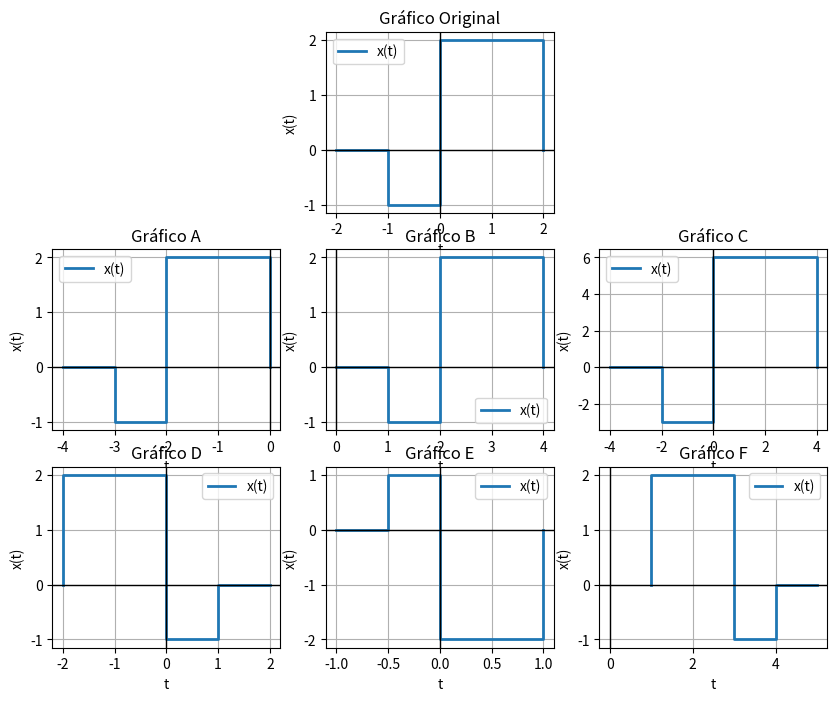

Generate this figure with matplotlib:
#Função original
import numpy as np
import matplotlib.pyplot as plt

#Definição dos pontos
arrayt = np.array([-2, -1, 0, 2, 2])  # Valores do eixo t
arrayx = np.array([0, -1, 2, 2, 0])  # Valores do eixo x(t)
tO = arrayt
xO = arrayx

tA = arrayt-2
xA = arrayx

tB = arrayt+2
xB = arrayx

tC = arrayt*2
xC = arrayx*3

tD = -arrayt
xD = arrayx

tE = arrayt/2
xE = -arrayx

tF = -arrayt+3
xF = arrayx

plt.figure(figsize=(10, 8))

#Original

plt.subplot(3, 3, 2)
plt.step(tO, xO, where='post', linestyle='-', linewidth=2, label='x(t)')
plt.axhline(0, color='black', linewidth=1)
plt.axvline(0, color='black', linewidth=1)
plt.title('Gráfico Original')
plt.xlabel("t")
plt.ylabel("x(t)")
plt.grid()
plt.legend()

#A

plt.subplot(3, 3, 4)
plt.step(tA, xA, where='post', linestyle='-', linewidth=2, label='x(t)')
plt.axhline(0, color='black', linewidth=1)
plt.axvline(0, color='black', linewidth=1)
plt.title('Gráfico A')
plt.xlabel("t")
plt.ylabel("x(t)")
plt.grid()
plt.legend()

#B

plt.subplot(3, 3, 5)
plt.step(tB, xB, where='post', linestyle='-', linewidth=2, label='x(t)')
plt.axhline(0, color='black', linewidth=1)
plt.axvline(0, color='black', linewidth=1)
plt.title('Gráfico B')
plt.xlabel("t")
plt.ylabel("x(t)")
plt.grid()
plt.legend()

#C

plt.subplot(3, 3, 6)
plt.step(tC, xC, where='post', linestyle='-', linewidth=2, label='x(t)')
plt.axhline(0, color='black', linewidth=1)  # Linha horizontal
plt.axvline(0, color='black', linewidth=1)  # Linha vertical
plt.title('Gráfico C')
plt.xlabel("t")
plt.ylabel("x(t)")
plt.grid()
plt.legend()

#D

plt.subplot(3, 3, 7)
plt.step(tD, xD, where='post', linestyle='-', linewidth=2, label='x(t)')
plt.axhline(0, color='black', linewidth=1)  # Linha horizontal
plt.axvline(0, color='black', linewidth=1)  # Linha vertical
plt.title('Gráfico D')
plt.xlabel("t")
plt.ylabel("x(t)")
plt.grid()
plt.legend()

#E

plt.subplot(3, 3, 8)
plt.step(tE, xE, where='post', linestyle='-', linewidth=2, label='x(t)')
plt.axhline(0, color='black', linewidth=1)
plt.axvline(0, color='black', linewidth=1)
plt.title('Gráfico E')
plt.xlabel("t")
plt.ylabel("x(t)")
plt.grid()
plt.legend()

#F

plt.subplot(3, 3, 9)
plt.step(tF, xF, where='post', linestyle='-', linewidth=2, label='x(t)')
plt.axhline(0, color='black', linewidth=1)
plt.axvline(0, color='black', linewidth=1)
plt.title('Gráfico F')
plt.xlabel("t")
plt.ylabel("x(t)")
plt.grid()
plt.legend()

plt.show()